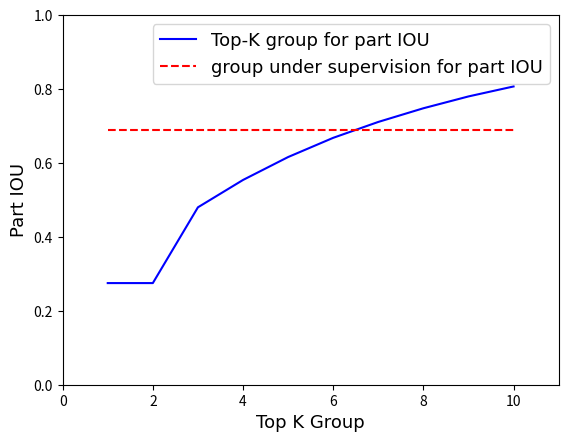

This figure's Python source: (Note: this script raises an exception after producing the figure.)
import matplotlib.pyplot as plt
from matplotlib import font_manager

# This will print a list of available fonts
available_fonts = set(f.name for f in font_manager.fontManager.ttflist)
print(available_fonts)





def plot_top_k_vs_object_iou(top_k_iou_dict, ref = None,res_path=None):
    # Extracting top_k and object_iou values
    sorted_keys = sorted(top_k_iou_dict.keys())
    top_k_values = sorted_keys
    object_iou_values = [top_k_iou_dict[k] for k in sorted_keys]
        

    plt.clf()
    font_kwparams = {'fontname': 'Times New Roman', 'fontsize': 13} 
    legend_kwparams = {'family': 'Times New Roman', 'size': 13}    
       
    plt.plot(top_k_values, object_iou_values, 'b-', label='Top-K group for part IOU',)  # 使用蓝色实线
    if ref is not None:
        sorted_keys = sorted(ref.keys())
        top_k_values = sorted_keys
        object_iou_values = [ref[k] for k in sorted_keys]        
        plt.plot(top_k_values, object_iou_values, 'r--',label='group under supervision for part IOU',)  # 使用蓝色实线
        
    # Setting font parameters


    # Setting the limits and labels for the plot
    plt.xlim(left=0, right=max(top_k_values) + 1)  # X轴从0开始
    plt.ylim(bottom=0, top=1.0)  # Y轴从0开始
    # plt.ylim(bottom=0.5, top=0.8)  # Y轴从0开始
    plt.xlabel('Top K Group', **font_kwparams)
    plt.ylabel('Part IOU', **font_kwparams)
    # Adding legend
    plt.legend(prop=legend_kwparams)

    # Saving the plot if a path is provided
    if res_path:
        plt.savefig(res_path)

    plt.show()

# Example Usage
# top_k_iou_dict = {5: 0.654,6:0.692,4:0.631,3:0.604 ,1:0.573 ,2:0.573,}
# ref = {5: 0.688,4: 0.688,3: 0.688,2: 0.688,1: 0.688,6: 0.688}
ref = {10:0.688,9:0.688,8:0.688,7:0.688,6:0.688,5:0.688,4: 0.688,3: 0.688,2: 0.688,1: 0.688,6: 0.688}

top_k_iou_dict = {10:0.807,5:0.616,6:0.668,4:0.554,3:0.480,1:0.275,2:0.275,8:0.748,7:0.711,9:0.780}

plot_top_k_vs_object_iou(top_k_iou_dict,ref,res_path = '/data1/yunfei/obj.png')
